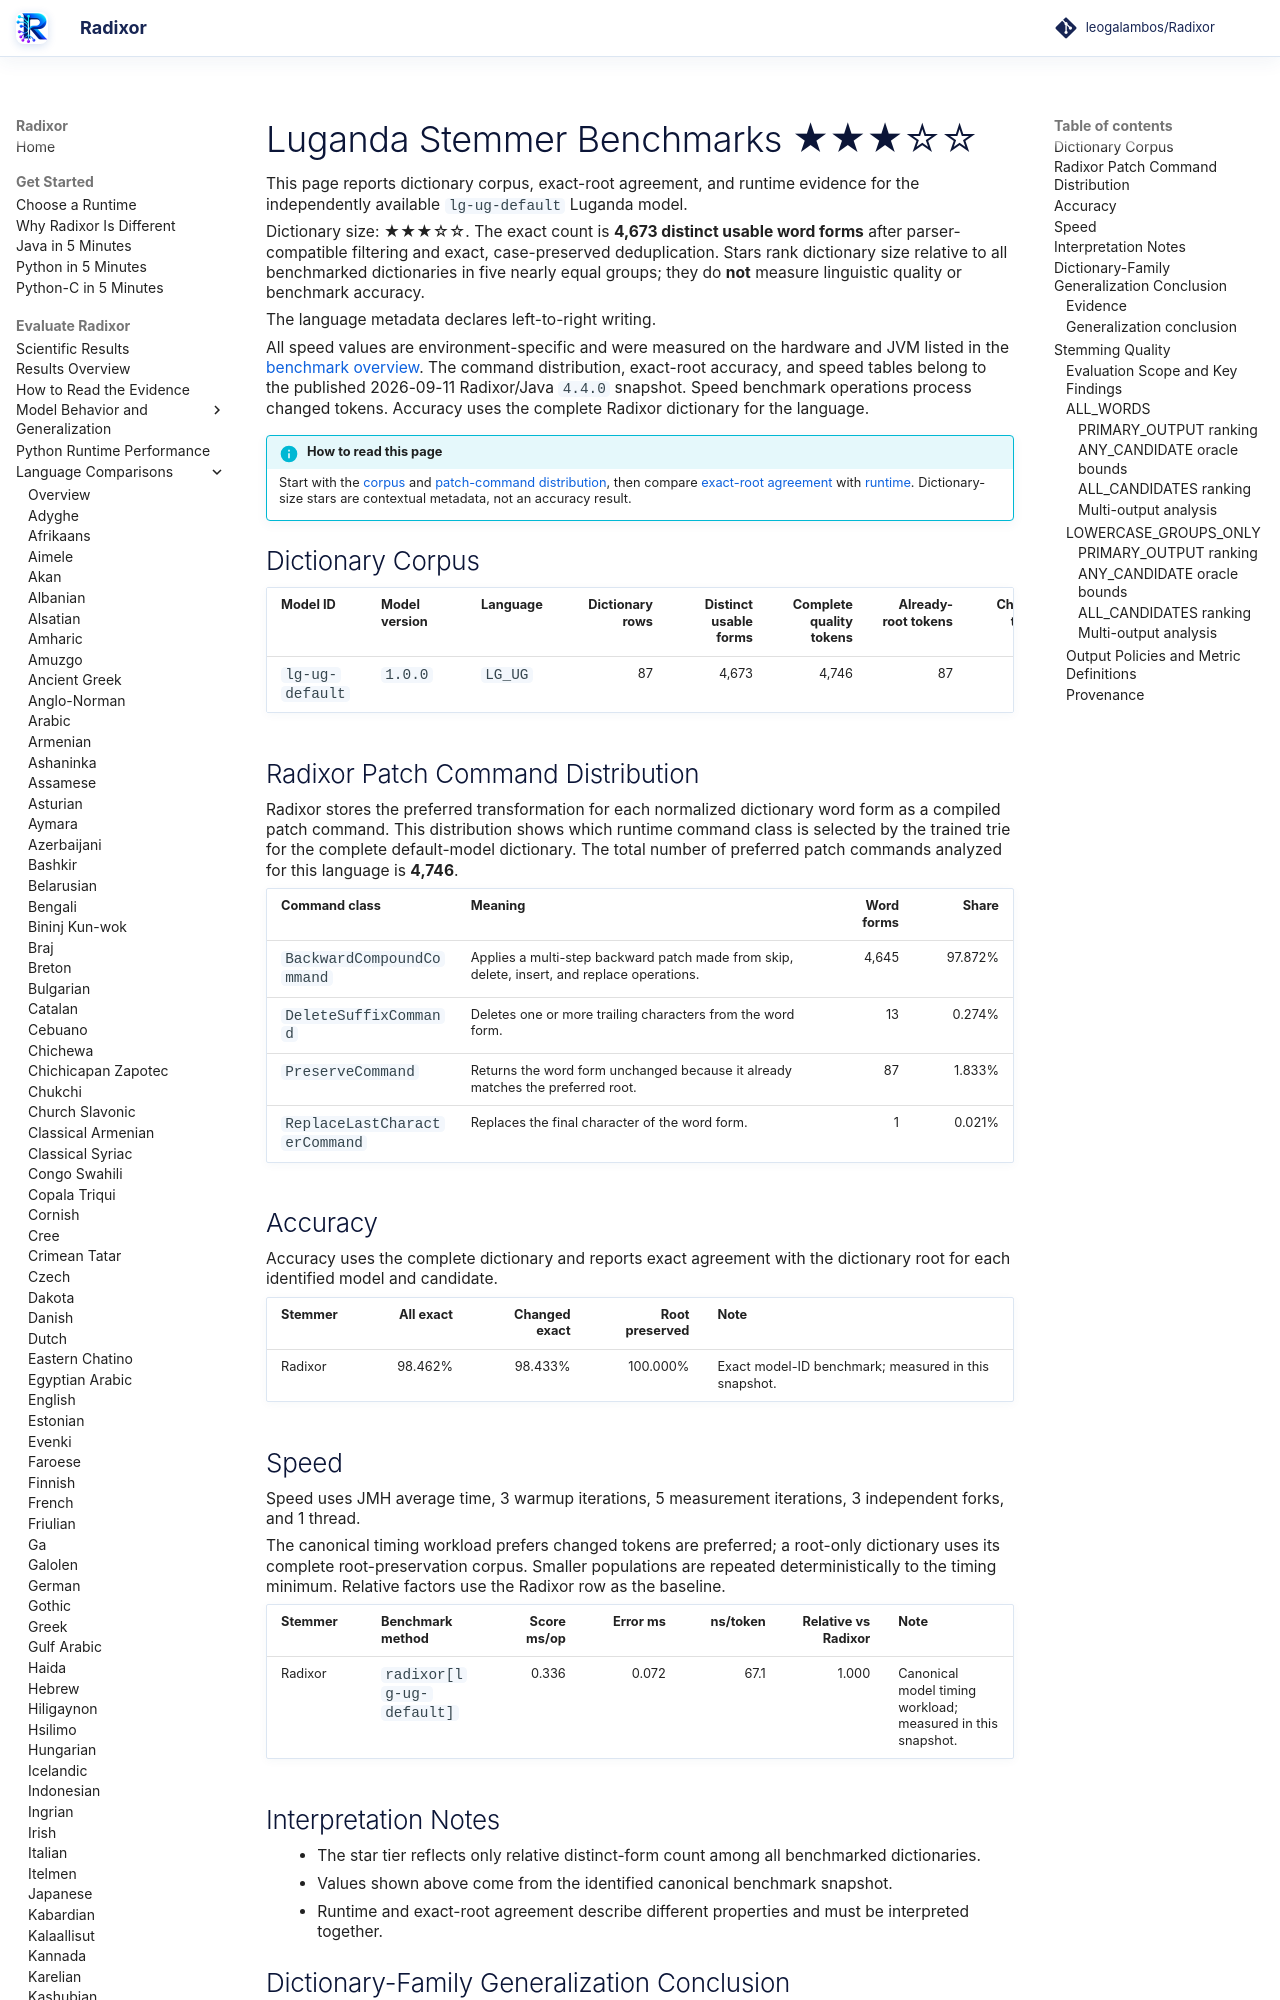

repository: leogalambos/Radixor · page: benchmarks/languages/lg-ug/index.html · generator: mkdocs

# Luganda Stemmer Benchmarks <span class="dictionary-rating" role="img" aria-label="Relative dictionary size 3 of 5; 4,673 distinct usable word forms" title="Relative dictionary size 3 of 5; 4,673 distinct usable word forms">★★★☆☆</span>

This page reports dictionary corpus, exact-root agreement, and runtime evidence for the independently available `lg-ug-default` Luganda model.

<!-- DICTIONARY-SIZE-RATING:START -->
Dictionary size: <span class="dictionary-rating" role="img" aria-label="Relative dictionary size 3 of 5; 4,673 distinct usable word forms" title="Relative dictionary size 3 of 5; 4,673 distinct usable word forms">★★★☆☆</span>. The exact count is **4,673 distinct usable word forms** after parser-compatible filtering and exact, case-preserved deduplication. Stars rank dictionary size relative to all benchmarked dictionaries in five nearly equal groups; they do **not** measure linguistic quality or benchmark accuracy.
<!-- DICTIONARY-SIZE-RATING:END -->

The language metadata declares left-to-right writing.

All speed values are environment-specific and were measured on the hardware and JVM listed in the [benchmark overview](../index.md). The command distribution, exact-root accuracy, and speed tables belong to the published 2026-09-11 Radixor/Java `4.4.0` snapshot. Speed benchmark operations process changed tokens. Accuracy uses the complete Radixor dictionary for the language.

<!-- BENCHMARK-EVIDENCE-MAP:START -->
!!! info "How to read this page"
    Start with the [corpus](#dictionary-corpus) and [patch-command distribution](#radixor-patch-command-distribution), then compare [exact-root agreement](#accuracy) with [runtime](#speed). Dictionary-size stars are contextual metadata, not an accuracy result.
<!-- BENCHMARK-EVIDENCE-MAP:END -->

## Dictionary Corpus

| Model ID | Model version | Language | Dictionary rows | Distinct usable forms | Complete quality tokens | Already-root tokens | Changed tokens | Timing workload | JMH timing tokens |
| --- | --- | --- | ---: | ---: | ---: | ---: | ---: | --- | ---: |
| `lg-ug-default` | `1.0.0` | `LG_UG` | 87 | 4,673 | 4,746 | 87 | 4,659 | changed tokens | 5,000 |

## Radixor Patch Command Distribution

Radixor stores the preferred transformation for each normalized dictionary word form as a compiled patch command. This distribution shows which runtime command class is selected by the trained trie for the complete default-model dictionary. The total number of preferred patch commands analyzed for this language is **4,746**.

| Command class | Meaning | Word forms | Share |
| --- | --- | ---: | ---: |
| `BackwardCompoundCommand` | Applies a multi-step backward patch made from skip, delete, insert, and replace operations. | 4,645 | 97.872% |
| `DeleteSuffixCommand` | Deletes one or more trailing characters from the word form. | 13 | 0.274% |
| `PreserveCommand` | Returns the word form unchanged because it already matches the preferred root. | 87 | 1.833% |
| `ReplaceLastCharacterCommand` | Replaces the final character of the word form. | 1 | 0.021% |

## Accuracy

Accuracy uses the complete dictionary and reports exact agreement with the dictionary root for each identified model and candidate.

| Stemmer | All exact | Changed exact | Root preserved | Note |
| --- | ---: | ---: | ---: | --- |
| Radixor | 98.462% | 98.433% | 100.000% | Exact model-ID benchmark; measured in this snapshot. |

## Speed

Speed uses JMH average time, 3 warmup iterations, 5 measurement iterations, 3 independent forks, and 1 thread.

The canonical timing workload prefers changed tokens are preferred; a root-only dictionary uses its complete root-preservation corpus. Smaller populations are repeated deterministically to the timing minimum. Relative factors use the Radixor row as the baseline.

| Stemmer | Benchmark method | Score ms/op | Error ms | ns/token | Relative vs Radixor | Note |
| --- | --- | ---: | ---: | ---: | ---: | --- |
| Radixor | `radixor[lg-ug-default]` | 0.336 | 0.072 | 67.1 | 1.000 | Canonical model timing workload; measured in this snapshot. |

## Interpretation Notes

- The star tier reflects only relative distinct-form count among all benchmarked dictionaries.
- Values shown above come from the identified canonical benchmark snapshot.
- Runtime and exact-root agreement describe different properties and must be interpreted together.

<!-- DICTIONARY-GENERALIZATION:START -->

## Dictionary-Family Generalization Conclusion

This is the language-specific conclusion from the independent `radixor-generalization-v1` baseline
experiment. It is intentionally separate from the wider edit-cost protocol below; values from
the two frozen snapshots are not substituted for one another.
